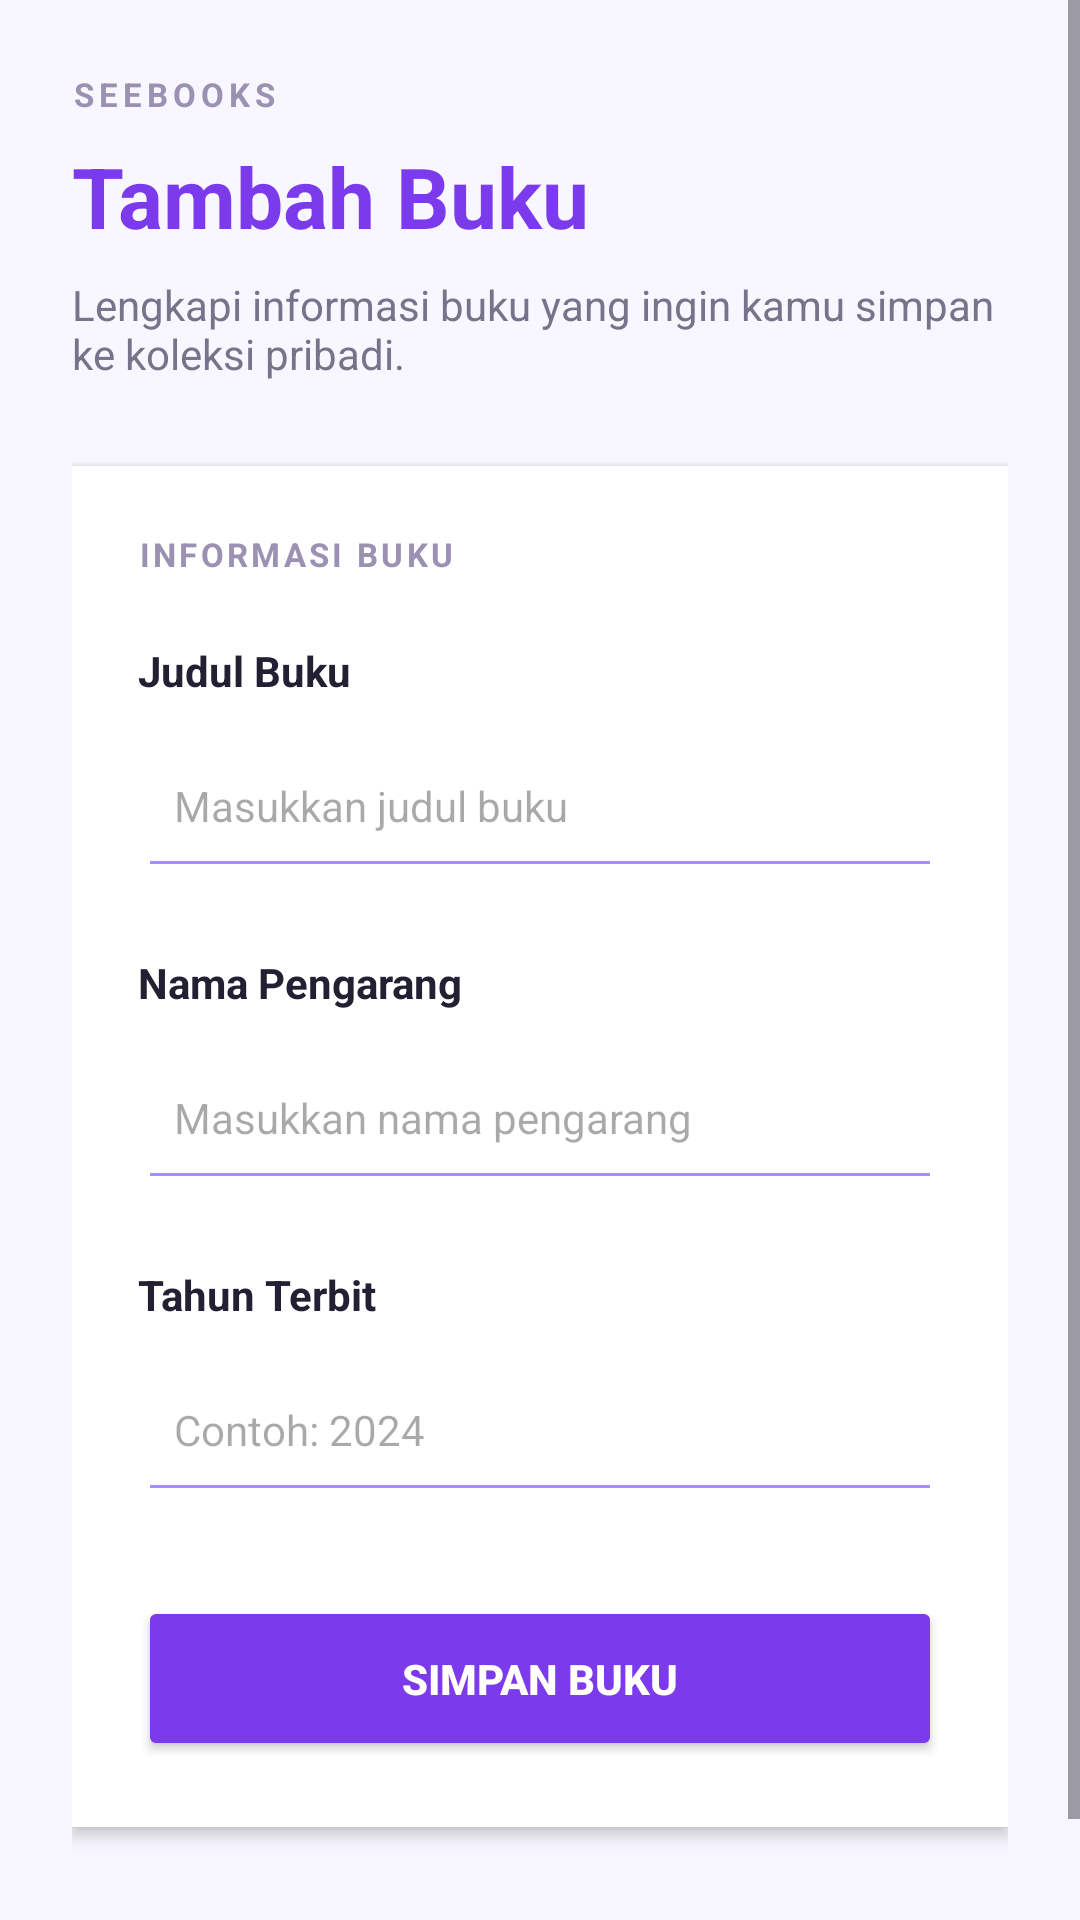

Android layout source for this screen:
<!-- AndroidManifest.xml: application theme Theme.SeeBooks188 -->
<!-- res/layout/activity_book_form.xml -->
<ScrollView xmlns:android="http://schemas.android.com/apk/res/android"
    android:layout_width="match_parent"
    android:layout_height="match_parent"
    android:background="#F8F7FF"
    android:fillViewport="true">

    <LinearLayout
        android:layout_width="match_parent"
        android:layout_height="wrap_content"
        android:orientation="vertical"
        android:padding="24dp">

        <TextView
            android:layout_width="wrap_content"
            android:layout_height="wrap_content"
            android:text="SEEBOOKS"
            android:textSize="11sp"
            android:textStyle="bold"
            android:textColor="#9B91B2"
            android:letterSpacing="0.15" />

        <TextView
            android:id="@+id/tvFormTitle188"
            android:layout_width="match_parent"
            android:layout_height="wrap_content"
            android:text="Tambah Buku"
            android:textSize="28sp"
            android:textStyle="bold"
            android:textColor="#7C3AED"
            android:layout_marginTop="8dp"
            android:layout_marginBottom="8dp" />

        <TextView
            android:layout_width="match_parent"
            android:layout_height="wrap_content"
            android:text="Lengkapi informasi buku yang ingin kamu simpan ke koleksi pribadi."
            android:textSize="14sp"
            android:textColor="#77738A"
            android:layout_marginBottom="28dp" />

        <LinearLayout
            android:layout_width="match_parent"
            android:layout_height="wrap_content"
            android:orientation="vertical"
            android:background="#FFFFFF"
            android:elevation="3dp"
            android:padding="22dp">

            <TextView
                android:layout_width="wrap_content"
                android:layout_height="wrap_content"
                android:text="INFORMASI BUKU"
                android:textSize="11sp"
                android:textStyle="bold"
                android:textColor="#9B91B2"
                android:letterSpacing="0.1"
                android:layout_marginBottom="22dp" />

            <TextView
                android:layout_width="wrap_content"
                android:layout_height="wrap_content"
                android:text="Judul Buku"
                android:textSize="14sp"
                android:textStyle="bold"
                android:textColor="#242033" />

            <EditText
                android:id="@+id/etTitle188"
                android:layout_width="match_parent"
                android:layout_height="55dp"
                android:hint="Masukkan judul buku"
                android:padding="12dp"
                android:singleLine="true"
                android:inputType="textCapSentences"
                android:textSize="14sp"
                android:backgroundTint="#A78BFA"
                android:layout_marginTop="8dp"
                android:layout_marginBottom="22dp" />

            <TextView
                android:layout_width="wrap_content"
                android:layout_height="wrap_content"
                android:text="Nama Pengarang"
                android:textSize="14sp"
                android:textStyle="bold"
                android:textColor="#242033" />

            <EditText
                android:id="@+id/etAuthor188"
                android:layout_width="match_parent"
                android:layout_height="55dp"
                android:hint="Masukkan nama pengarang"
                android:padding="12dp"
                android:singleLine="true"
                android:inputType="textCapWords"
                android:textSize="14sp"
                android:backgroundTint="#A78BFA"
                android:layout_marginTop="8dp"
                android:layout_marginBottom="22dp" />

            <TextView
                android:layout_width="wrap_content"
                android:layout_height="wrap_content"
                android:text="Tahun Terbit"
                android:textSize="14sp"
                android:textStyle="bold"
                android:textColor="#242033" />

            <EditText
                android:id="@+id/etYear188"
                android:layout_width="match_parent"
                android:layout_height="55dp"
                android:hint="Contoh: 2024"
                android:padding="12dp"
                android:singleLine="true"
                android:inputType="number"
                android:textSize="14sp"
                android:backgroundTint="#A78BFA"
                android:layout_marginTop="8dp"
                android:layout_marginBottom="28dp" />

            <Button
                android:id="@+id/btnSaveBook188"
                android:layout_width="match_parent"
                android:layout_height="55dp"
                android:text="SIMPAN BUKU"
                android:textSize="14sp"
                android:textStyle="bold"
                android:textColor="#FFFFFF"
                android:backgroundTint="#7C3AED" />

        </LinearLayout>

        <TextView
            android:layout_width="match_parent"
            android:layout_height="wrap_content"
            android:text="SeeBooks188 • Your Books, Your Story."
            android:textSize="11sp"
            android:textColor="#9994A8"
            android:gravity="center"
            android:layout_marginTop="28dp" />

    </LinearLayout>
</ScrollView>
<!-- resources referenced by this layout -->
<resources>
  <style name="Theme.SeeBooks188" parent="Base.Theme.SeeBooks188" />
  <style name="Base.Theme.SeeBooks188" parent="Theme.Material3.DayNight.NoActionBar">
          
          
      </style>
</resources>
